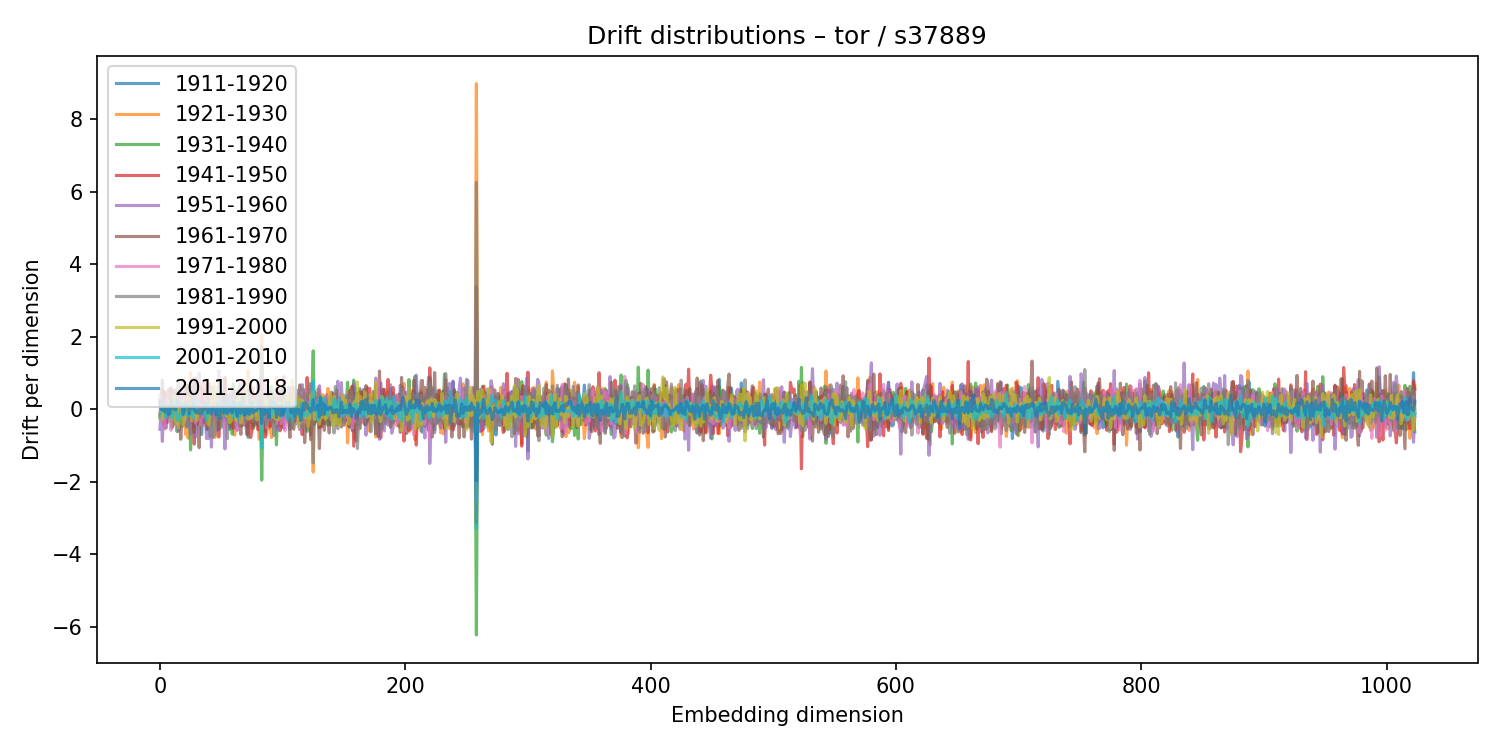

Source data for this figure (header and first rows):
1911-1920, 1921-1930, 1931-1940, 1941-1950, 1951-1960, 1961-1970, 1971-1980, 1981-1990, 1991-2000, 2001-2010, 2011-2018
0.2673, -0.2433, 0.1938, -0.1439, -0.5528, 0.202, 0.3875, 0.2011, -0.2314, -0.193, 0.1988
0.2773, 0.03017, -0.2719, 0.09951, 0.03384, -0.145, -0.0262, 0.1299, 0.1154, -0.02359, 0.006985
-0.1457, 0.2607, -0.1984, 0.5584, -0.889, 0.8027, -0.3102, 0.3071, -0.2689, -0.01874, -0.01733
0.02147, -0.4084, 0.4888, -0.2632, 0.1319, 0.09519, -0.06382, 0.01377, -0.153, 0.03025, 0.1778
0.136, -0.05882, 0.08367, -0.5136, 0.3239, 0.4804, -0.5437, 0.04874, 0.1271, 0.08193, -0.08065
0.04128, -0.1298, -0.009429, 0.4485, -0.526, -0.122, 0.2452, -0.09162, 0.1047, -0.2196, 0.08694
-0.004414, -0.07354, -0.1878, 0.2713, 0.2931, -0.3704, 0.2848, -0.242, -0.06591, 0.00603, 0.1232
-0.1443, -0.2377, 0.2932, 0.5457, -0.2318, 0.03595, -0.2267, -0.1526, 0.1618, 0.1118, -0.1439
-0.1486, 0.01042, 0.07549, 0.1531, -0.02583, -0.1621, -0.1897, -0.03708, 0.06979, 0.1301, -0.1195
0.5593, -0.3435, 0.1559, 0.1994, -0.3102, 0.5941, -0.5803, 0.3978, -0.1833, -0.204, 0.1096
-0.1495, 0.495, -0.5139, 0.1018, 0.0774, 0.3797, -0.3219, 0.433, -0.2678, -0.2408, 0.2045
0.4538, -0.4619, 0.1958, -0.1222, -0.1323, 0.3162, -0.3069, 0.1475, 0.122, -0.0871, 0.006771
0.2571, 0.03298, -0.3678, 0.0339, -0.1646, 0.5261, -0.08318, -0.4012, 0.3751, -0.05759, 0.07329
-0.1948, -0.2385, 0.2215, 0.3204, -0.05218, -0.3289, 0.1501, 0.2749, -0.3731, 0.1799, -0.01141
-0.1278, 0.4991, -0.6207, 0.3816, -0.399, 0.09804, -0.4201, 0.5202, 0.1094, -0.2762, 0.2365
0.05462, 0.1667, -0.1261, 0.02819, -0.6112, -0.0001415, 0.4425, 0.7825, -0.5151, -0.3161, 0.1619
0.3801, 0.1101, 0.03137, 0.1713, -0.5006, -0.06881, 0.1513, 0.5753, -0.2282, -0.2455, 0.07263
0.1577, -0.4776, 0.3215, 0.05711, 0.5084, -0.8301, 0.3692, -0.1797, 0.0281, -0.04713, 0.1409
-0.03947, 0.2298, -0.4054, 0.3653, -0.1107, -0.2668, 0.4003, -0.4427, 0.221, -0.1706, 0.173
-0.327, 0.7787, -0.3725, 0.3455, -0.4653, -0.01368, 0.562, -0.06886, -0.4416, 0.04391, -0.1449
-0.1464, 0.02757, 0.03149, -0.09209, 0.1142, 0.1777, -0.05442, 0.06107, -0.3039, 0.03879, -0.02596
0.2097, -0.6942, 0.602, -0.2819, 0.2853, 0.2582, -0.2876, 0.1895, -0.1906, 0.1035, 0.1208
0.01699, 0.01063, -0.2448, 0.6387, -0.4695, 0.6607, -0.1538, -0.4935, 0.08686, -0.1592, 0.0845
0.2051, -0.8001, 0.539, 0.02624, -0.2165, 0.5021, -0.1531, -0.3735, 0.3294, -0.1686, 0.1962
0.04104, 0.02607, 0.1448, -0.2993, -0.1319, 0.2367, 0.09183, 0.2011, -0.07546, -0.1013, -0.1301
0.02466, 1.009, -1.124, 0.4668, -0.6922, 0.604, -0.01243, -0.2283, 0.1875, -0.1455, 0.08463
0.02478, 0.5036, -0.3448, -0.3643, 0.5111, 0.1128, -0.09344, 0.236, -0.3282, -0.1315, 0.02418
-0.225, 0.5417, -0.4839, 0.06487, 0.2021, 0.1009, -0.2204, 0.1762, -0.1358, -0.2409, 0.1497
-0.1847, -0.495, 0.6697, -0.9639, 0.8566, -0.6432, -0.007813, 0.3417, 0.05963, 0.2086, 0.00427
-0.2202, -0.1699, -0.1236, 0.166, -0.7768, 0.8481, -0.3849, 0.5125, -0.1644, -0.03779, -0.06989
-0.09813, -0.3736, 0.6559, -0.06296, -0.1685, -0.1003, 0.4229, -0.09613, -0.3095, 0.2358, -0.103
-0.07848, 0.1465, -0.4234, -0.02969, 0.3581, -0.07409, -0.0356, -0.05267, -0.1398, 0.1177, -0.0366
-0.09018, -0.1729, 0.4164, -0.3655, 0.9913, -1.061, 0.4952, -0.1682, -0.0518, 0.06513, -0.1236
-0.24, 0.3669, -0.3816, 0.1401, -0.01574, 0.5735, -0.4357, -0.2139, 0.005402, 0.05262, 0.04287
-0.7003, 0.4818, -0.1197, 0.4944, -0.4439, 0.08123, 0.101, -0.1553, -0.07422, 0.05652, -0.1056
-0.1446, 0.2185, -0.2951, 0.7251, -0.2276, 0.0008763, -0.219, -0.04453, -0.05087, 0.02384, 0.02689
0.2612, -0.4335, 0.5123, -0.3691, -0.2317, 0.1023, 0.175, 0.1894, -0.07711, -0.04676, -0.01958
-0.1121, 0.1285, 0.03071, -0.2146, -0.001456, -0.2496, 0.3971, -0.1295, 0.03498, -0.1515, 0.1166
-0.568, 0.4779, -0.2623, 0.68, -0.8119, 0.2929, 0.03506, -0.2443, 0.204, -0.3113, 0.1823
-0.2698, 0.5251, -0.2898, 0.4723, -0.01797, -0.5542, 0.2213, 0.313, -0.3904, -0.1445, -0.09758
0.1188, 0.339, -0.4725, 0.7116, -0.811, 0.5714, 0.01437, 0.1923, -0.4416, -0.01773, 0.02033
0.1236, -0.1221, -0.02065, -0.1598, 0.2018, -0.1457, 0.6441, -0.7505, 0.1206, 0.0913, -0.05798
0.3965, -0.4174, 0.2358, 0.08026, -1.044, 0.6066, 0.1278, 0.2436, 0.1133, -0.0198, -0.1295
-0.2538, -0.182, 0.1095, -0.2583, 0.1397, 0.5798, -0.2349, -0.7811, 0.4705, -0.002152, 0.0524
-0.1015, -0.1495, 0.03953, 0.04123, -0.1192, -0.1676, 0.2353, -0.7262, 0.7089, -0.02523, -0.006106
0.05736, -0.7795, 0.4758, 0.1201, -0.05047, 0.1642, -0.07276, -0.7023, 0.6301, -0.05145, -0.03989
0.3018, -0.1505, -0.03269, -0.01228, -0.2529, 0.1314, 0.1296, -0.09497, 0.006869, 0.04953, -0.1531
0.2785, -0.3839, -0.1476, 0.1767, -0.5975, 0.4109, -0.07258, 0.08748, 0.1286, -0.1902, 0.1519
0.02687, -0.2281, 0.3597, -0.7694, 1.064, -0.5689, 0.3193, -0.2888, 0.04878, 0.183, -0.1704
-0.1047, 0.4048, -0.4699, -0.03035, 0.065, 0.09519, 0.05053, 0.2711, -0.197, -0.002079, -0.2525
-0.1231, -0.1641, 0.07976, 0.05433, 0.0154, 0.2255, 0.2343, -0.5117, -0.1686, 0.09752, -0.006908
0.4592, -0.2552, -0.1561, 0.02498, 0.1394, 0.2768, -0.1989, -0.0708, 0.08681, 0.02063, 0.1129
-0.1992, -0.01924, -0.09495, 0.03704, -0.04545, 0.2244, -0.372, 0.2805, 0.02472, -0.002543, -0.1036
-0.2911, -0.05079, -0.03136, 0.8461, -1.096, 0.8797, -0.524, -0.08018, 0.2863, -0.1359, 0.3028
-0.2011, 0.1707, 0.02949, -0.2006, 0.08783, 0.3221, -0.4352, 0.3386, -0.1819, 0.02714, 0.06887
-0.185, -0.1301, 0.05822, 0.3908, 0.06617, 0.1673, 0.1704, -0.8136, 0.1176, 0.2229, -0.1283
0.1033, 0.1802, -0.1172, 0.002745, -0.1522, 0.1481, 0.017, 0.03901, -0.1428, -0.06668, 0.1383
-0.5572, 0.2528, -0.1883, 0.09163, 0.1571, -0.4982, 0.3019, 0.4504, -0.3651, 0.1211, -0.03227
0.2621, -0.3617, -0.004312, 0.3631, -0.3052, 0.1583, 0.1381, 0.2089, -0.3451, -0.1176, -0.03256
-0.0696, 0.6058, -0.6912, 0.06029, 0.04222, 0.08108, 0.03456, -0.01103, -0.04239, 0.136, -0.09986
... 964 more rows
